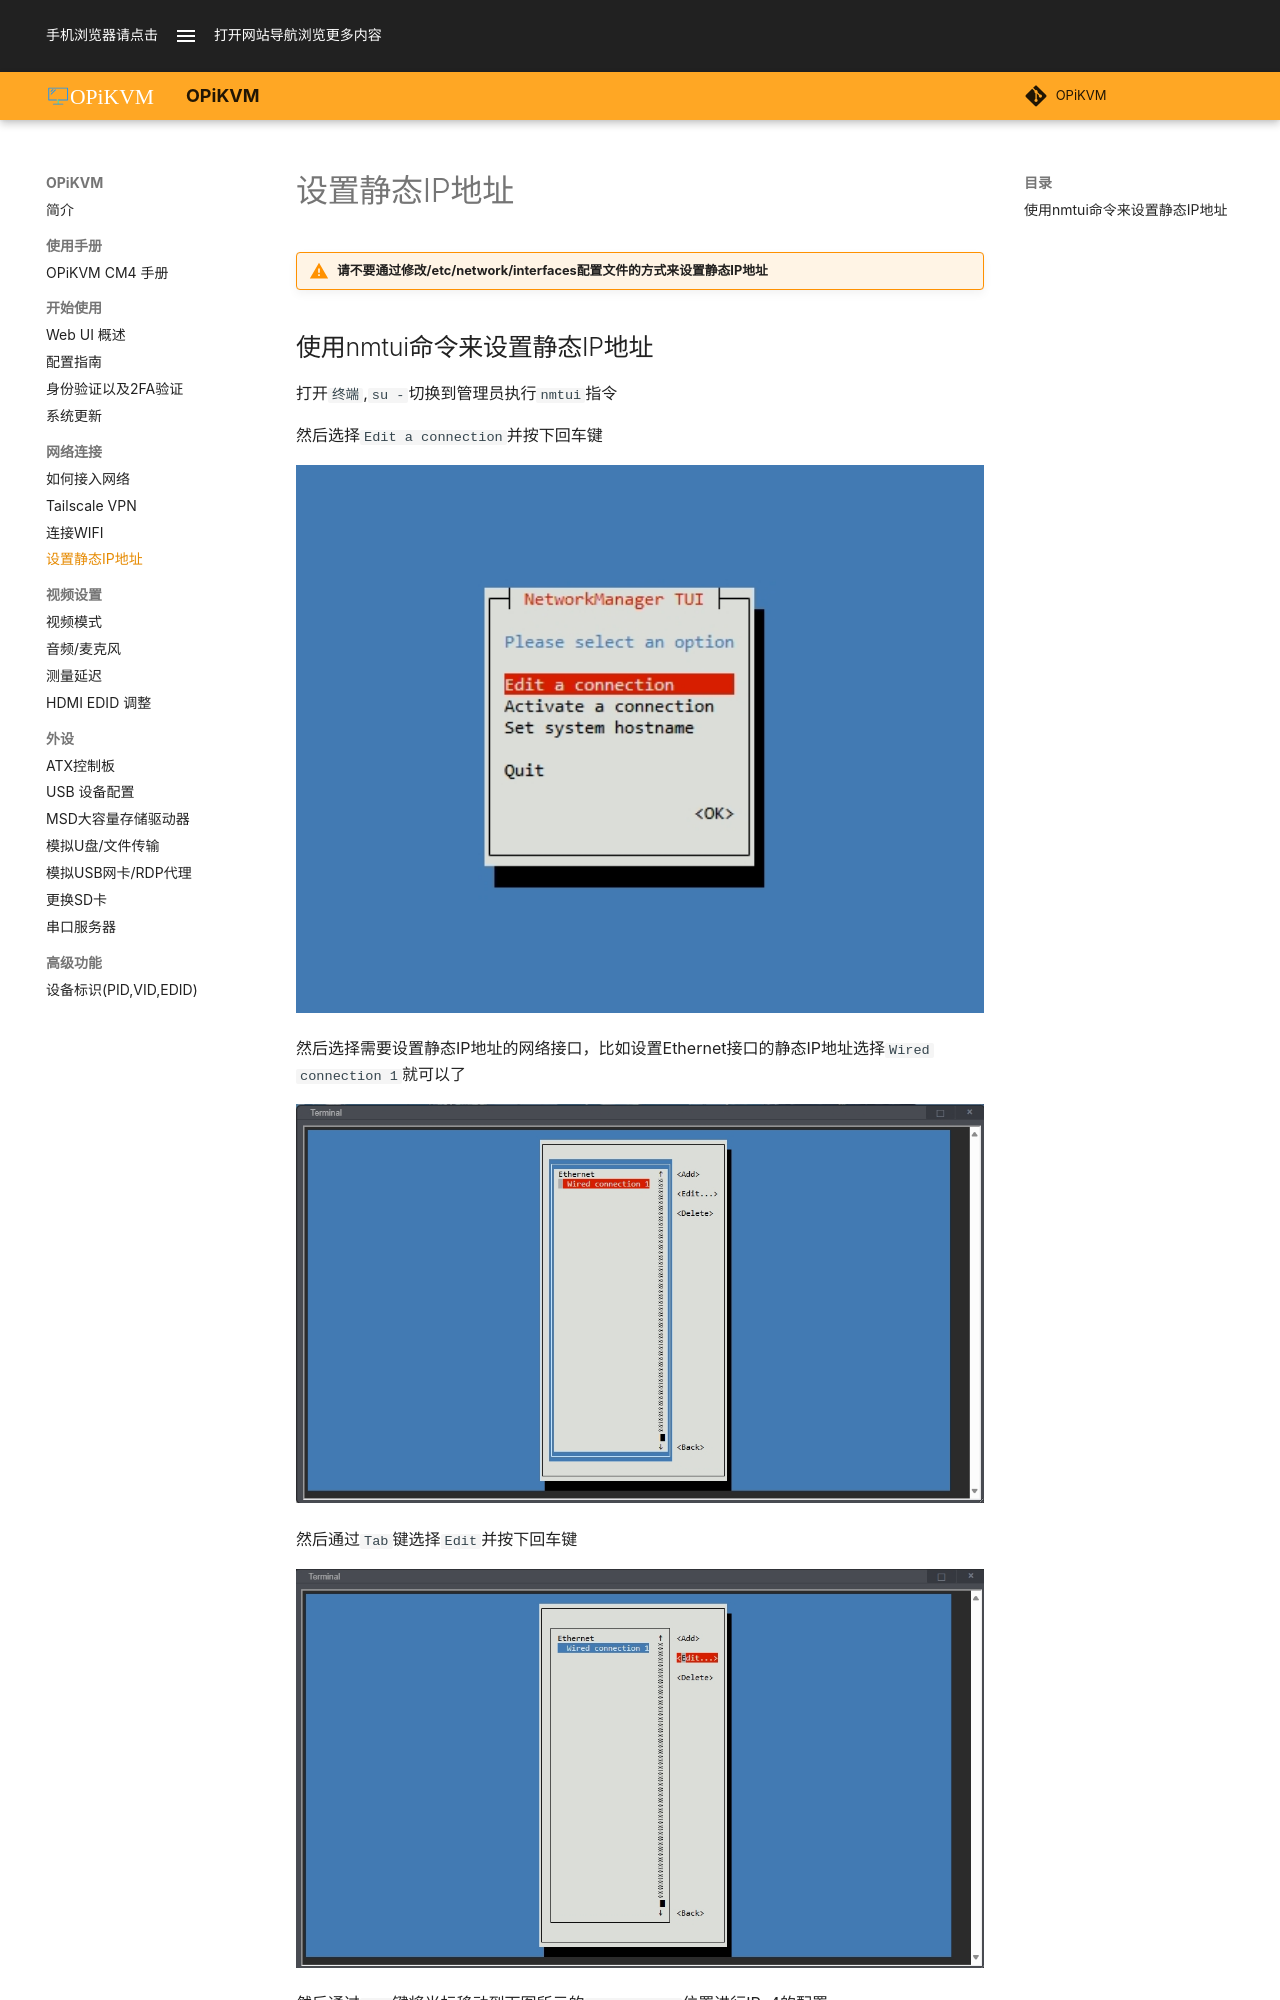

repository: OPiKVM/opikvm · page: staticip/index.html · generator: mkdocs

# 设置静态IP地址

!!! warning "请不要通过修改/etc/network/interfaces配置文件的方式来设置静态IP地址"

## 使用nmtui命令来设置静态IP地址

打开`终端`,`su -`切换到管理员执行`nmtui`指令

然后选择`Edit a connection`并按下回车键

![nmtui](img/nmtui/nmtui.jpg){:width="800px" .off-glb}

然后选择需要设置静态IP地址的网络接口，比如设置Ethernet接口的静态IP地址选择`Wired connection 1`就可以了

![nmtui1](img/nmtui/nmtui1.jpg){:width="800px" .off-glb}

然后通过`Tab`键选择`Edit`并按下回车键
